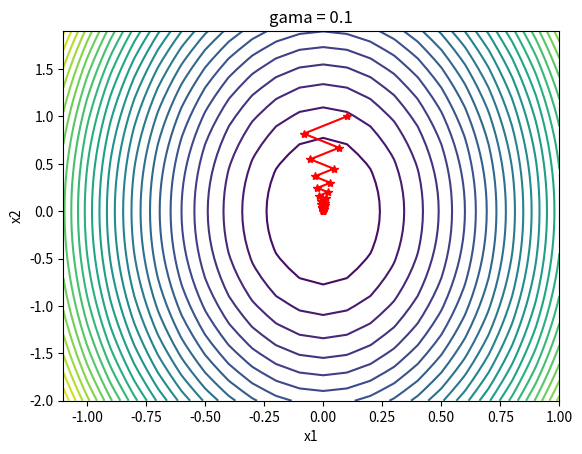
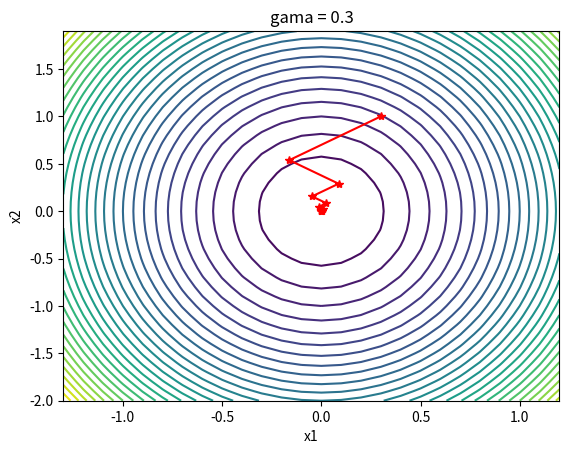
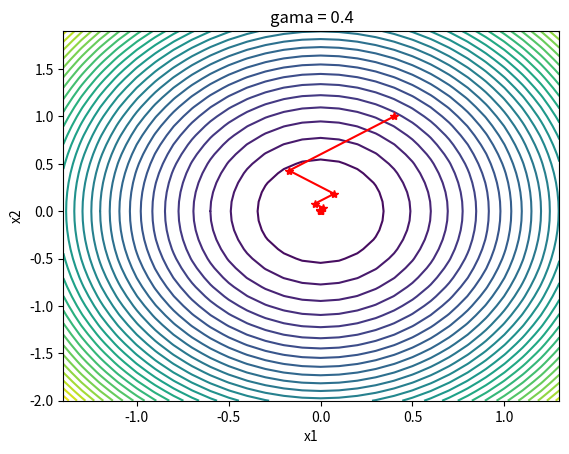
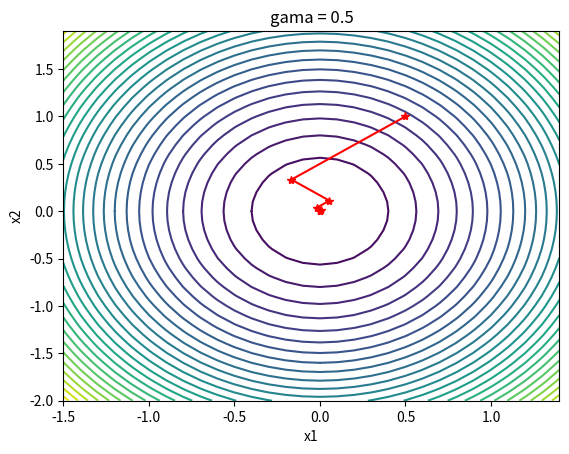
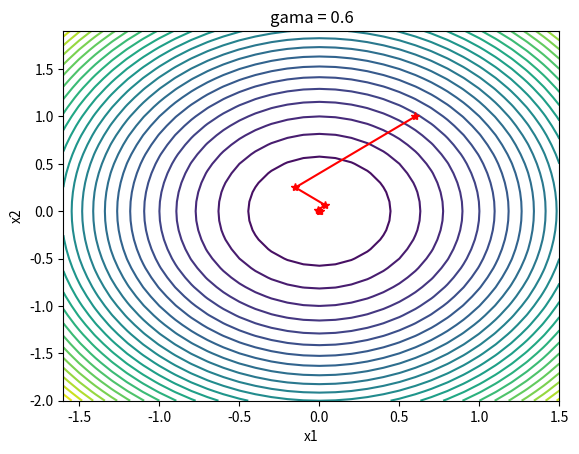
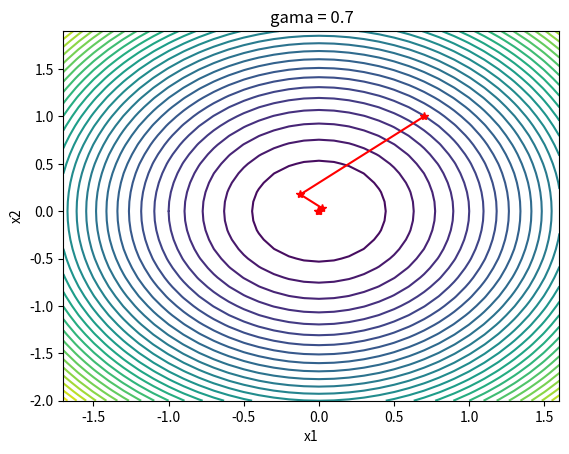
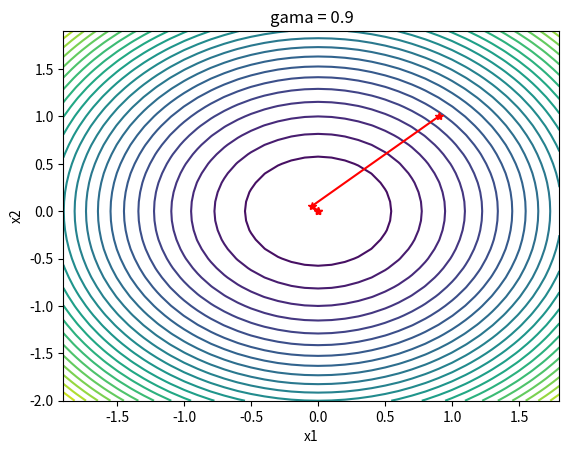
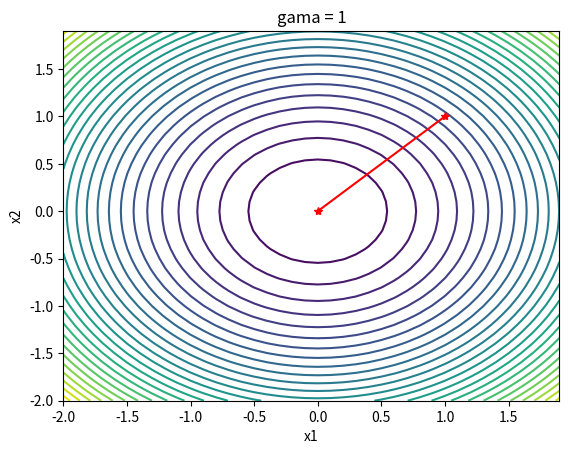
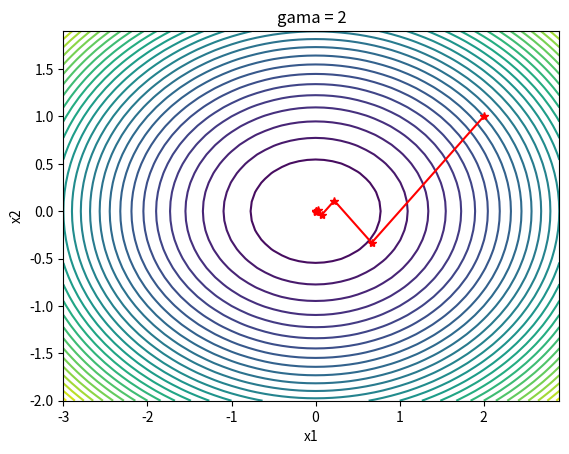
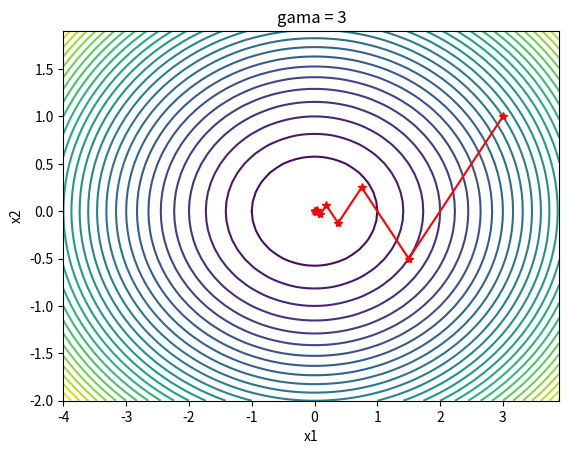
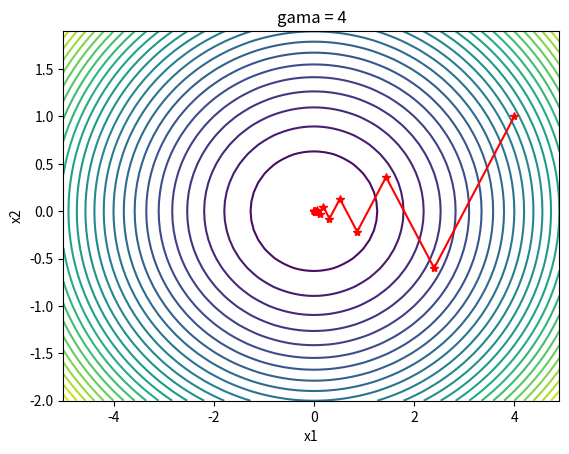
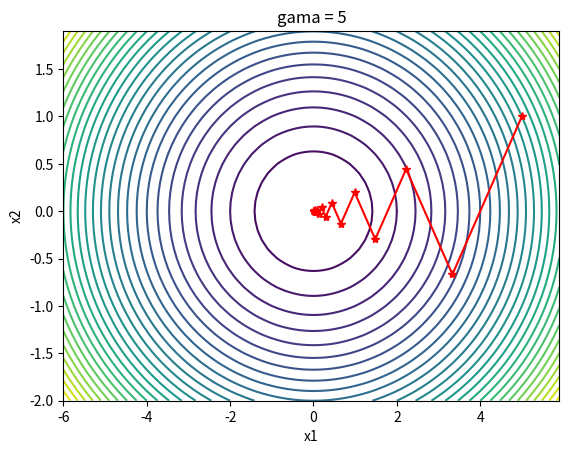
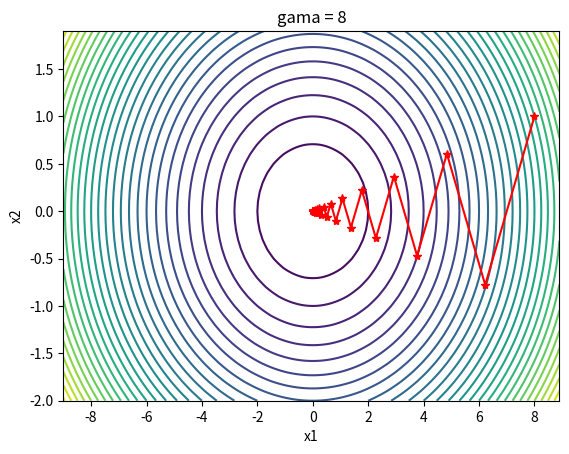
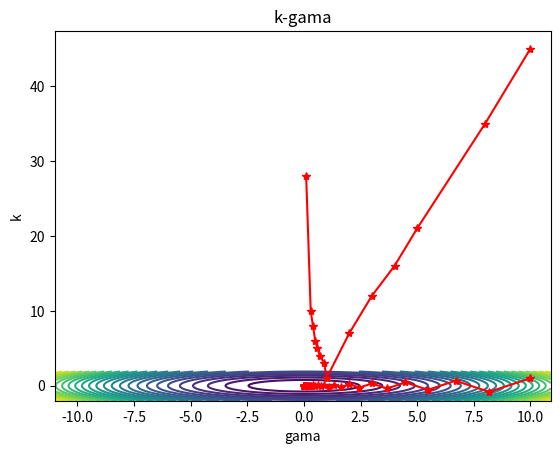

Source code (Python) for these figures, in order:
import math
import numpy as np
import matplotlib.pyplot as plt

def f(x, gama):
    return 1/2*(x[0]**2 + gama*x[1]**2)


def get_x_k(k, gama):
    k = int(k)
    coef = ((gama-1)/(gama+1))**k
    x_k = [coef*gama, coef*((-1)**k)]
    return x_k


def coverage_process(gama, eps):
    k = 0
    x_k_s = []
    x_k = get_x_k(k, gama)
    while math.fabs(f(x_k, gama)) > eps:
        x_k_s.append(x_k)
        k += 1
        x_k = get_x_k(k, gama)
    x_k_s.append(x_k)
    return k, x_k_s


def draw_f_contour(gama, x_k_s):
    x1 = np.arange(-gama-1, gama+1, 0.1)
    x2 = np.arange(-2, 2, 0.1)
    X, Y = np.meshgrid(x1, x2)
    Z = 1/2*(X**2 + gama*Y**2)

    fig, ax = plt.subplots()
    ax.contour(X, Y, Z, 30)
    ax.plot([x[0] for x in x_k_s], [x[1] for x in x_k_s], 'r*-')
    ax.set_xlabel('x1')
    ax.set_ylabel('x2')
    ax.set_title('gama = ' + str(gama))
    plt.savefig('gama=' + str(gama) + '.png')
    plt.show()


if __name__ == '__main__':
    gamas = [0.1, 0.3, 0.4, 0.5, 0.6, 0.7, 0.9, 1, 2, 3, 4, 5, 8, 10]
    eps = 1e-6
    k_s = []
    for gama in gamas:
        k, x_k_s = coverage_process(gama, eps)
        k_s.append(k)
        draw_f_contour(gama, x_k_s)

    plt.plot(gamas, k_s, 'r*-')
    plt.xlabel('gama')
    plt.ylabel('k')
    plt.title('k-gama')
    plt.savefig('k-gama.png')
    plt.show()

